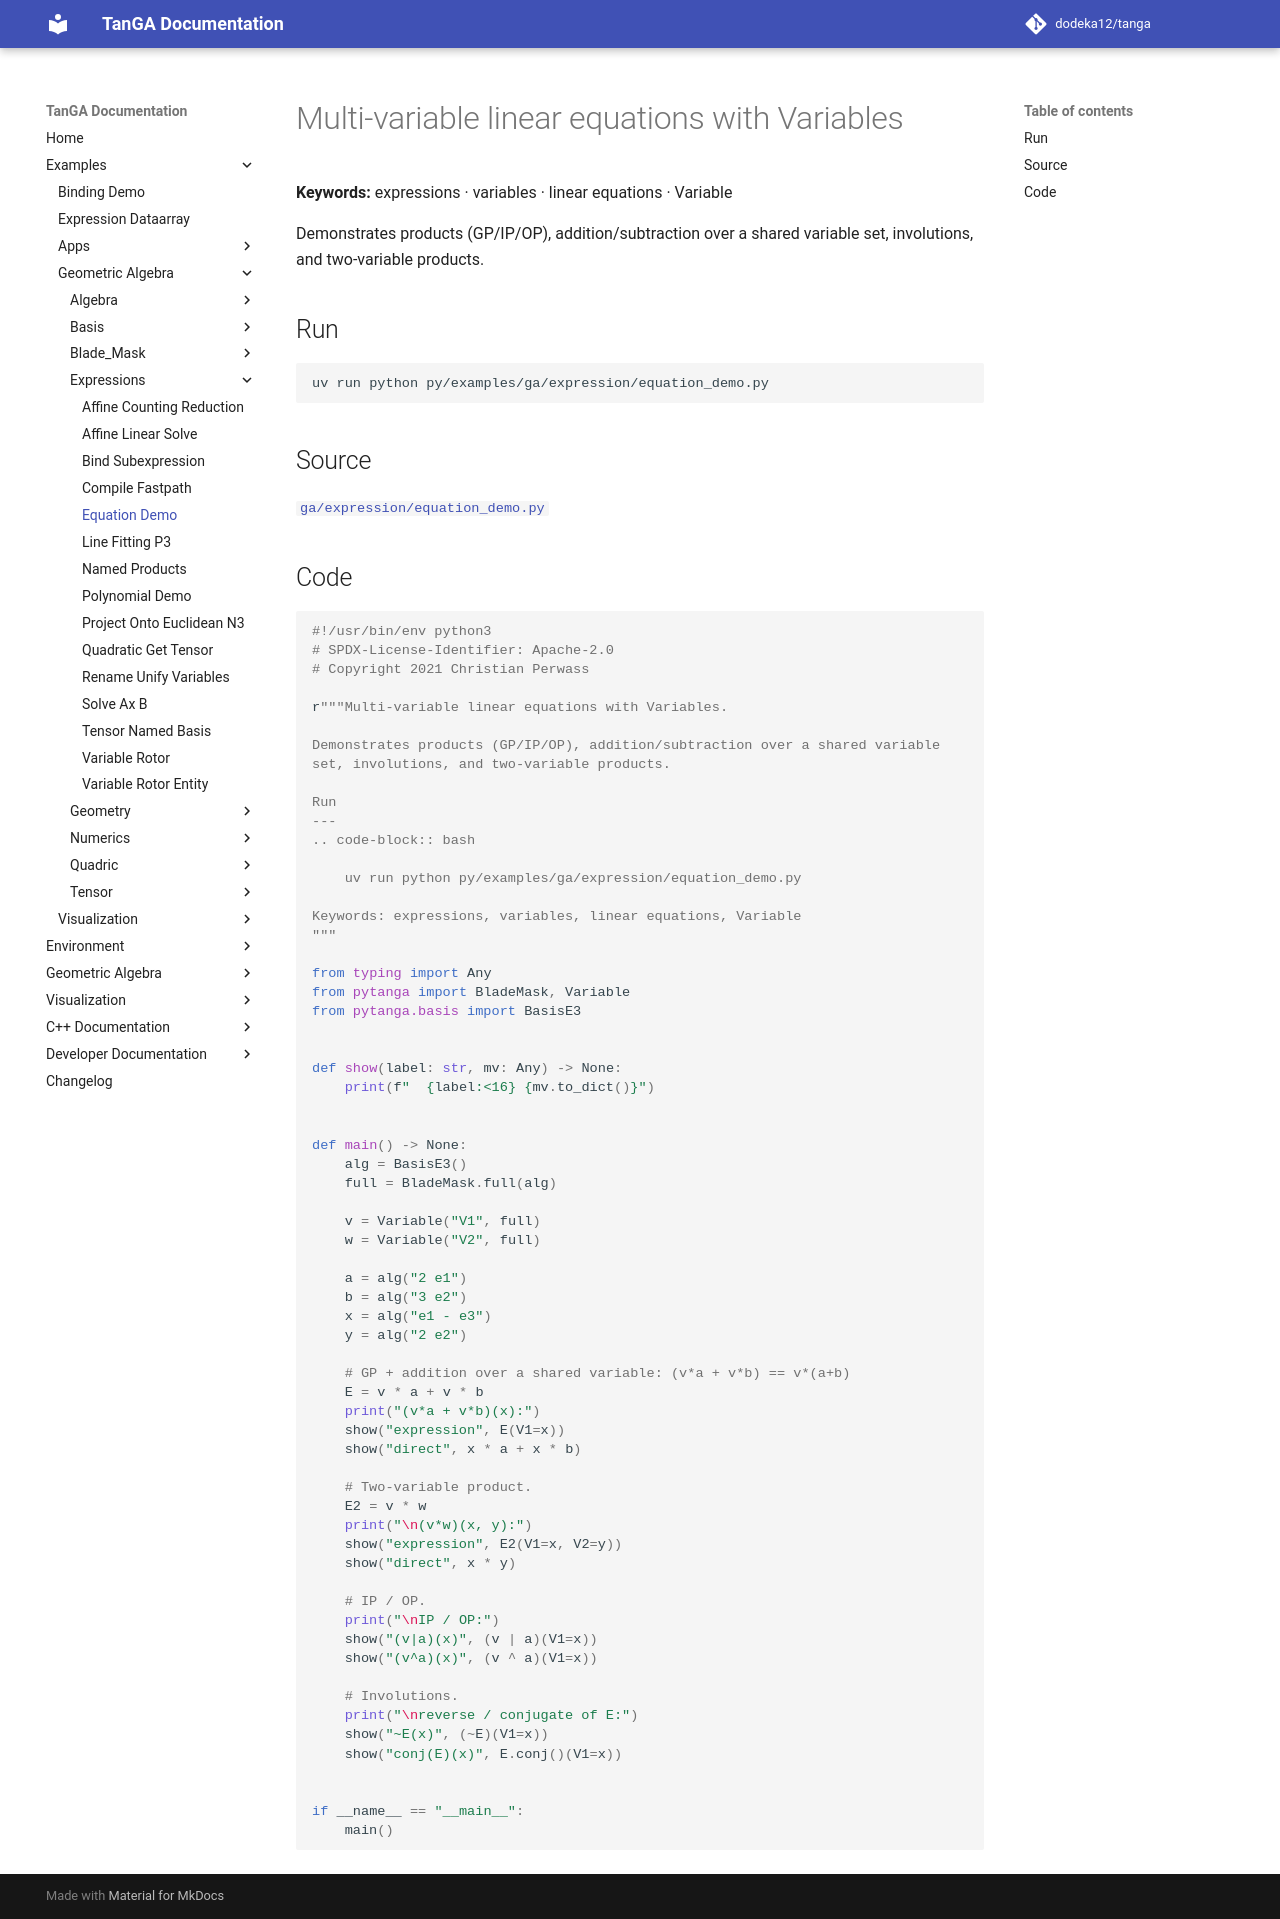

repository: dodeka12/tanga · page: v2.26.0/py/examples/ga/expression/equation_demo/index.html · generator: mkdocs

# Multi-variable linear equations with Variables

**Keywords:** expressions · variables · linear equations · Variable

Demonstrates products (GP/IP/OP), addition/subtraction over a shared variable
set, involutions, and two-variable products.

## Run

```bash
uv run python py/examples/ga/expression/equation_demo.py
```

## Source

[`ga/expression/equation_demo.py`](https://github.com/dodeka12/tanga/blob/main/py/examples/ga/expression/equation_demo.py)

## Code

````python
#!/usr/bin/env python3
# SPDX-License-Identifier: Apache-2.0
# Copyright 2021 Christian Perwass

r"""Multi-variable linear equations with Variables.

Demonstrates products (GP/IP/OP), addition/subtraction over a shared variable
set, involutions, and two-variable products.

Run
---
.. code-block:: bash

    uv run python py/examples/ga/expression/equation_demo.py

Keywords: expressions, variables, linear equations, Variable
"""

from typing import Any
from pytanga import BladeMask, Variable
from pytanga.basis import BasisE3


def show(label: str, mv: Any) -> None:
    print(f"  {label:<16} {mv.to_dict()}")


def main() -> None:
    alg = BasisE3()
    full = BladeMask.full(alg)

    v = Variable("V1", full)
    w = Variable("V2", full)

    a = alg("2 e1")
    b = alg("3 e2")
    x = alg("e1 - e3")
    y = alg("2 e2")

    # GP + addition over a shared variable: (v*a + v*b) == v*(a+b)
    E = v * a + v * b
    print("(v*a + v*b)(x):")
    show("expression", E(V1=x))
    show("direct", x * a + x * b)

    # Two-variable product.
    E2 = v * w
    print("\n(v*w)(x, y):")
    show("expression", E2(V1=x, V2=y))
    show("direct", x * y)

    # IP / OP.
    print("\nIP / OP:")
    show("(v|a)(x)", (v | a)(V1=x))
    show("(v^a)(x)", (v ^ a)(V1=x))

    # Involutions.
    print("\nreverse / conjugate of E:")
    show("~E(x)", (~E)(V1=x))
    show("conj(E)(x)", E.conj()(V1=x))


if __name__ == "__main__":
    main()
````
